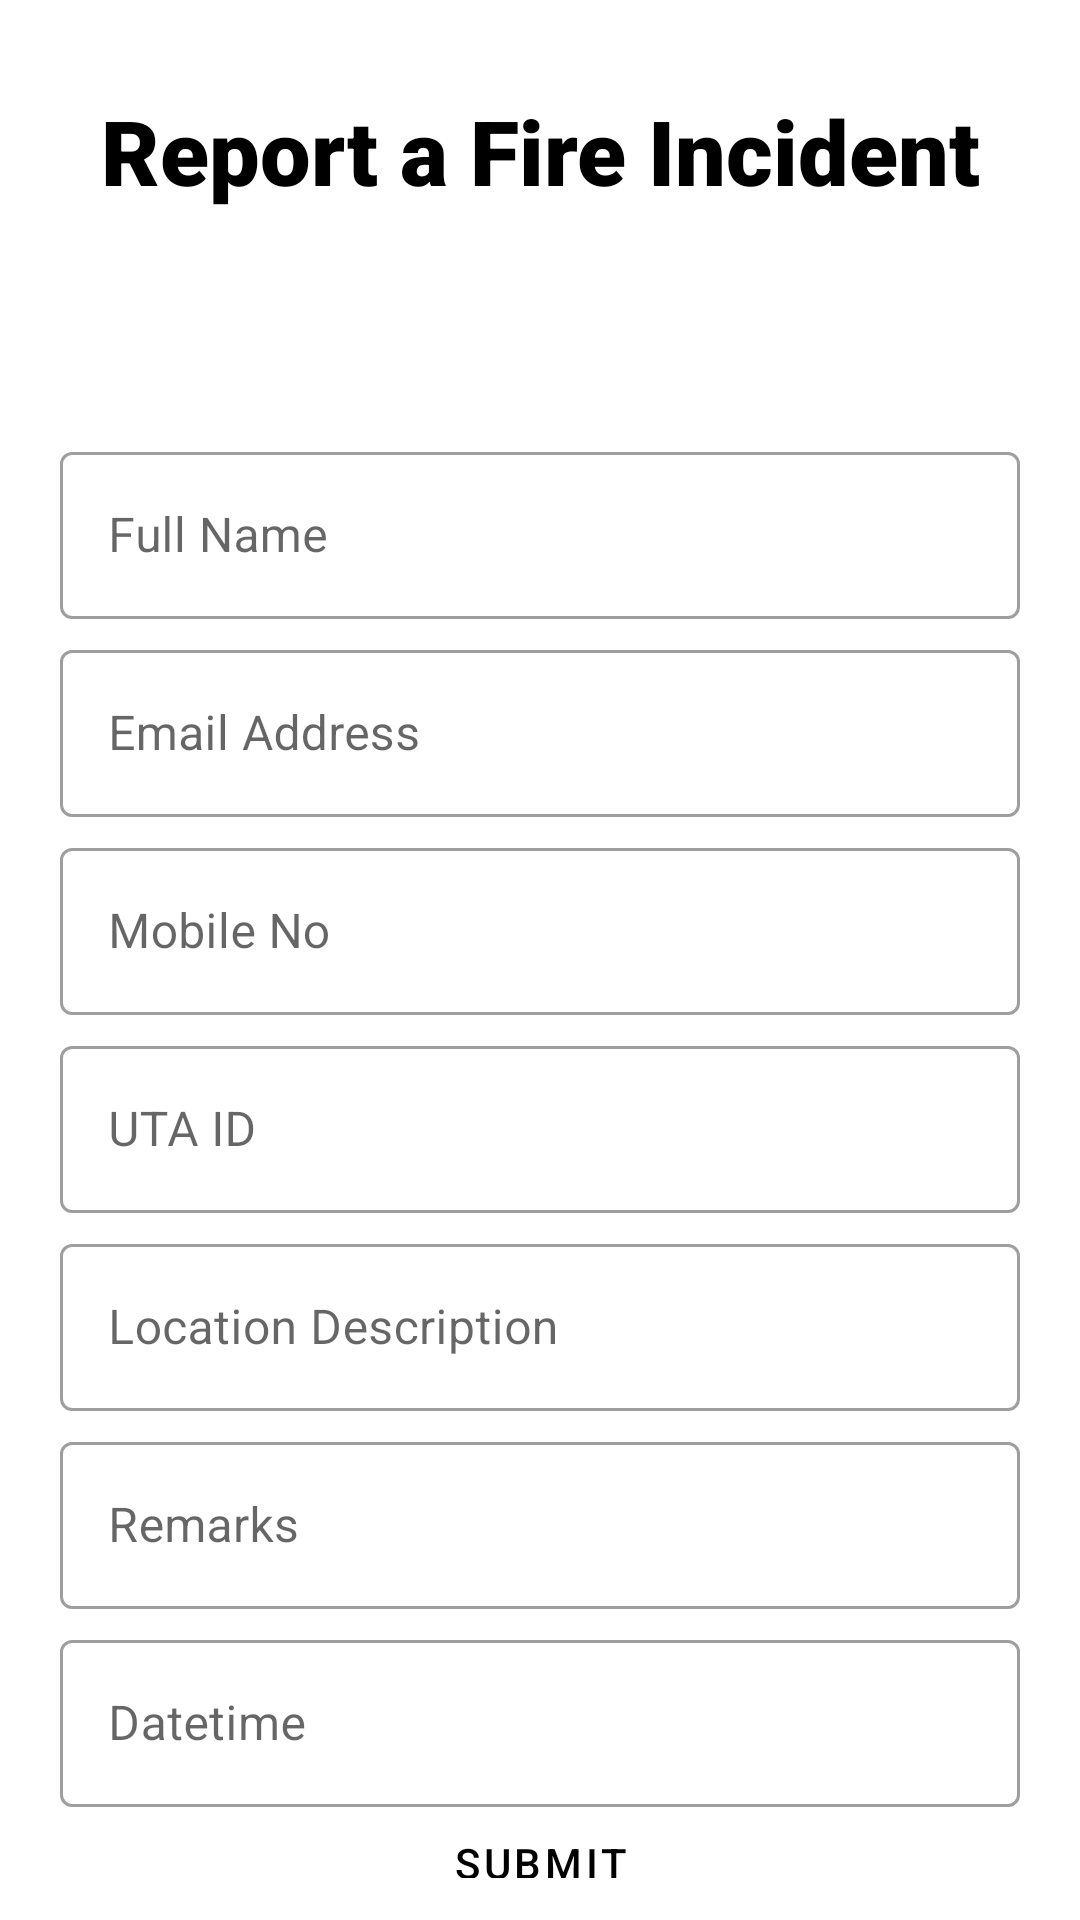

Layout XML and referenced resources for this Android screen:
<!-- AndroidManifest.xml: application theme Theme.UTA -->
<!-- res/layout/activity_report_incident.xml -->
<?xml version="1.0" encoding="utf-8"?>
<LinearLayout xmlns:android="http://schemas.android.com/apk/res/android"
    android:layout_width="match_parent"
    android:layout_height="match_parent"
    xmlns:tools="http://schemas.android.com/tools"
    android:orientation="vertical"
    android:background="#fff"
    android:padding="10dp"
    tools:context=".ReportIncidentActivity">

    <TextView
        android:layout_width="match_parent"
        android:layout_height="wrap_content"
        android:layout_marginTop="20dp"
        android:textSize="30sp"
        android:text="Report a Fire Incident"
        android:textStyle="bold"
        android:fontFamily="sans-serif-black"
        android:textColor="@color/black"
        android:gravity="center_horizontal"
        android:id="@+id/tv_loginForm"
        />

    <ImageView
        android:layout_width="70dp"
        android:layout_height="70dp"
        android:src="@mipmap/red_light"
        android:layout_gravity="center_horizontal"
        />

    <LinearLayout
        android:layout_width="match_parent"
        android:layout_height="wrap_content"
        android:orientation="vertical"
        android:gravity="center_horizontal"
        android:paddingLeft="10dp"
        android:paddingRight="10dp"
        >
        <com.google.android.material.textfield.TextInputLayout
            android:layout_width="match_parent"
            android:layout_height="wrap_content"
            style="@style/Widget.MaterialComponents.TextInputLayout.OutlinedBox"
            android:layout_marginTop="5dp">
            <com.google.android.material.textfield.TextInputEditText
                android:layout_width="match_parent"
                android:layout_height="wrap_content"
                android:hint="Full Name"
                android:inputType="textPersonName"
                android:id="@+id/et_name"
                />
        </com.google.android.material.textfield.TextInputLayout>

        <com.google.android.material.textfield.TextInputLayout
            android:layout_width="match_parent"
            android:layout_height="wrap_content"
            style="@style/Widget.MaterialComponents.TextInputLayout.OutlinedBox"
            android:layout_marginTop="5dp">
            <com.google.android.material.textfield.TextInputEditText
                android:layout_width="match_parent"
                android:layout_height="wrap_content"
                android:hint="Email Address"
                android:inputType="textEmailAddress"
                android:id="@+id/et_email"
                />
        </com.google.android.material.textfield.TextInputLayout>

        <com.google.android.material.textfield.TextInputLayout
            android:layout_width="match_parent"
            android:layout_height="wrap_content"
            style="@style/Widget.MaterialComponents.TextInputLayout.OutlinedBox"
            android:layout_marginTop="5dp">
            <com.google.android.material.textfield.TextInputEditText
                android:layout_width="match_parent"
                android:layout_height="wrap_content"
                android:hint="Mobile No"
                android:inputType="phone"
                android:id="@+id/et_phone"
                />
        </com.google.android.material.textfield.TextInputLayout>

        <com.google.android.material.textfield.TextInputLayout
            android:layout_width="match_parent"
            android:layout_height="wrap_content"
            style="@style/Widget.MaterialComponents.TextInputLayout.OutlinedBox"
            android:layout_marginTop="5dp">
            <com.google.android.material.textfield.TextInputEditText
                android:layout_width="match_parent"
                android:layout_height="wrap_content"
                android:hint="UTA ID"
                android:inputType="text"
                android:id="@+id/et_utaid"
                />
        </com.google.android.material.textfield.TextInputLayout>

        <com.google.android.material.textfield.TextInputLayout
            android:layout_width="match_parent"
            android:layout_height="wrap_content"
            style="@style/Widget.MaterialComponents.TextInputLayout.OutlinedBox"
            android:layout_marginTop="5dp">
            <com.google.android.material.textfield.TextInputEditText
                android:layout_width="match_parent"
                android:layout_height="wrap_content"
                android:hint="Location Description"
                android:id="@+id/et_location"
                />
        </com.google.android.material.textfield.TextInputLayout>

        <com.google.android.material.textfield.TextInputLayout
            android:layout_width="match_parent"
            android:layout_height="wrap_content"
            style="@style/Widget.MaterialComponents.TextInputLayout.OutlinedBox"
            android:layout_marginTop="5dp">
            <com.google.android.material.textfield.TextInputEditText
                android:layout_width="match_parent"
                android:layout_height="wrap_content"
                android:hint="Remarks"
                android:id="@+id/et_remarks"
                />
        </com.google.android.material.textfield.TextInputLayout>

        <com.google.android.material.textfield.TextInputLayout
            android:layout_width="match_parent"
            android:layout_height="wrap_content"
            style="@style/Widget.MaterialComponents.TextInputLayout.OutlinedBox"
            android:layout_marginTop="5dp">
            <com.google.android.material.textfield.TextInputEditText
                android:layout_width="match_parent"
                android:layout_height="wrap_content"
                android:hint="Datetime"
                android:id="@+id/et_datetime"
                android:inputType="datetime"
                />
        </com.google.android.material.textfield.TextInputLayout>

        <Button
            android:layout_width="wrap_content"
            android:layout_height="wrap_content"
            android:layout_gravity="center_horizontal"
            android:layout_marginTop="5dp"
            android:id="@+id/btn_report_fire_incident"
            android:textColor="@color/black"
            android:backgroundTint="@color/amber_500"
            style="@style/Widget.MaterialComponents.Button.OutlinedButton"
            android:text="Submit"/>


    </LinearLayout>


</LinearLayout>
<!-- resources referenced by this layout -->
<resources>
  <color name="amber_500">#ffc107</color>
  <color name="black">#FF000000</color>
  <style name="Theme.UTA" parent="Theme.MaterialComponents.DayNight.NoActionBar">
          
  
  
  
  
          <item name="colorPrimary">@color/amber_500</item>
          <item name="colorPrimaryVariant">@color/amber_700</item>
          <item name="colorOnPrimary">@color/black</item>
  
          
          <item name="colorSecondary">@color/amber_accent_200</item>
          <item name="colorSecondaryVariant">@color/amber_accent_700</item>
          <item name="colorOnSecondary">@color/black</item>
          
          <item name="android:statusBarColor">?attr/colorPrimaryVariant</item>
          
      </style>
  <color name="amber_700">#ffa000</color>
  <color name="amber_accent_200">#ffd740</color>
  <color name="amber_accent_700">#ffab00</color>
</resources>
